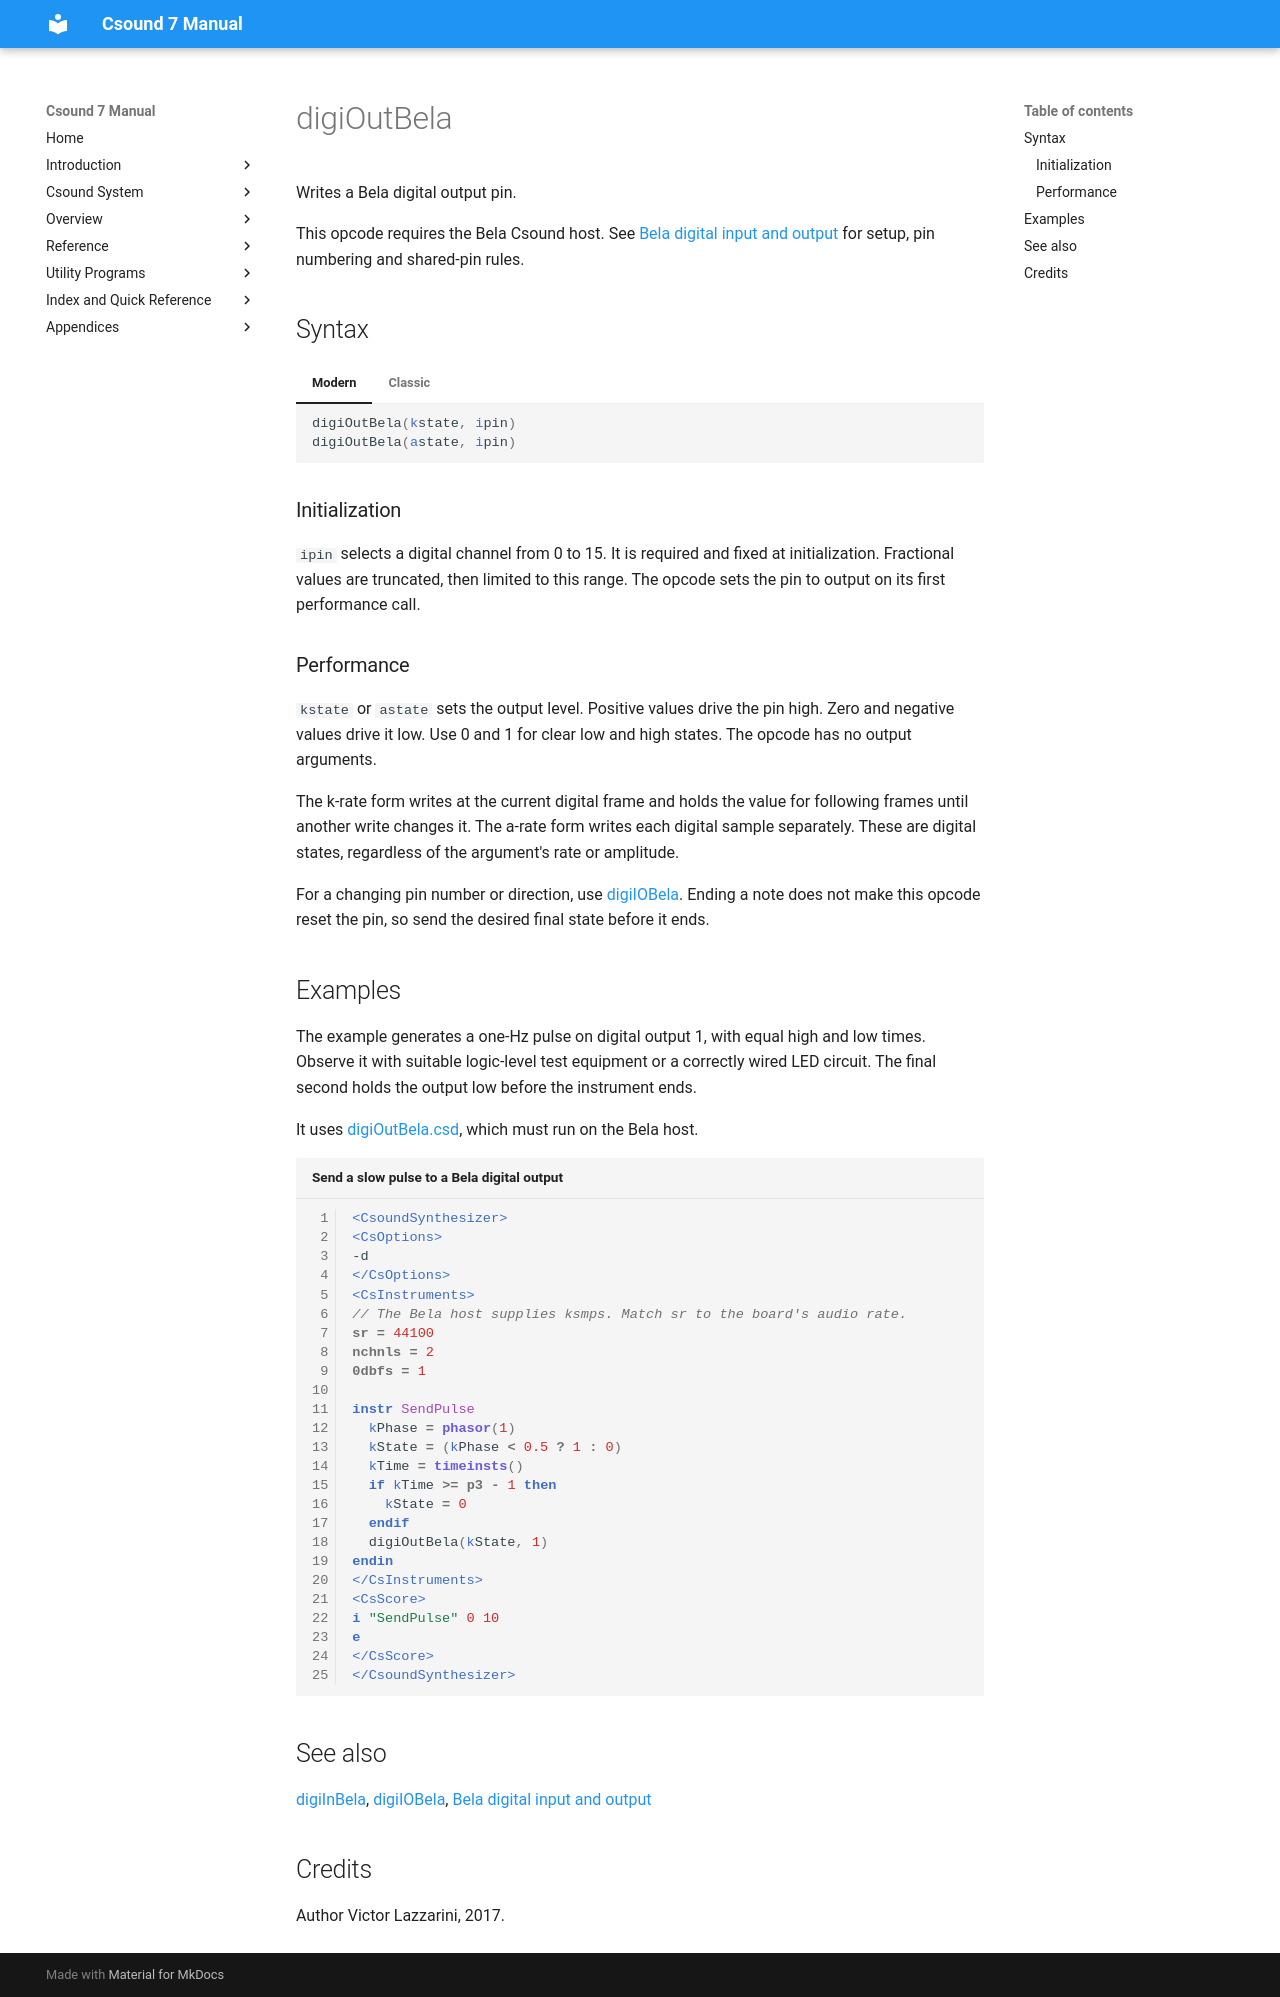

repository: csound/manual · page: opcodes/digiOutBela/index.html · generator: mkdocs

<!--
id:digiOutBela
category:Signal I/O:Signal Output
-->
# digiOutBela
Writes a Bela digital output pin.

This opcode requires the Bela Csound host. See [Bela digital input and output](../oscnetwork/bela.md) for setup, pin numbering and shared-pin rules.

## Syntax

=== "Modern"
    ``` csound-orc
    digiOutBela(kstate, ipin)
    digiOutBela(astate, ipin)
    ```

=== "Classic"
    ``` csound-orc
    digiOutBela kstate, ipin
    digiOutBela astate, ipin
    ```

### Initialization

`ipin` selects a digital channel from 0 to 15. It is required and fixed at initialization. Fractional values are truncated, then limited to this range. The opcode sets the pin to output on its first performance call.

### Performance

`kstate` or `astate` sets the output level. Positive values drive the pin high. Zero and negative values drive it low. Use 0 and 1 for clear low and high states. The opcode has no output arguments.

The k-rate form writes at the current digital frame and holds the value for following frames until another write changes it. The a-rate form writes each digital sample separately. These are digital states, regardless of the argument's rate or amplitude.

For a changing pin number or direction, use [digiIOBela](digiIOBela.md). Ending a note does not make this opcode reset the pin, so send the desired final state before it ends.

## Examples

The example generates a one-Hz pulse on digital output 1, with equal high and low times. Observe it with suitable logic-level test equipment or a correctly wired LED circuit. The final second holds the output low before the instrument ends.

It uses [digiOutBela.csd](../examples/digiOutBela.csd), which must run on the Bela host.

``` csound-csd title="Send a slow pulse to a Bela digital output" linenums="1"
--8<-- "examples/digiOutBela.csd"
```

## See also

[digiInBela](digiInBela.md), [digiIOBela](digiIOBela.md), [Bela digital input and output](../oscnetwork/bela.md)

## Credits

Author Victor Lazzarini, 2017.
